Labelled photos from "case-02-heat-network-routing-team-35", an image-classification folder in macarcls/case-02-heat-network-routing-team-35. The possible labels are: geometry final, junctions, tree groups, tree trunk.

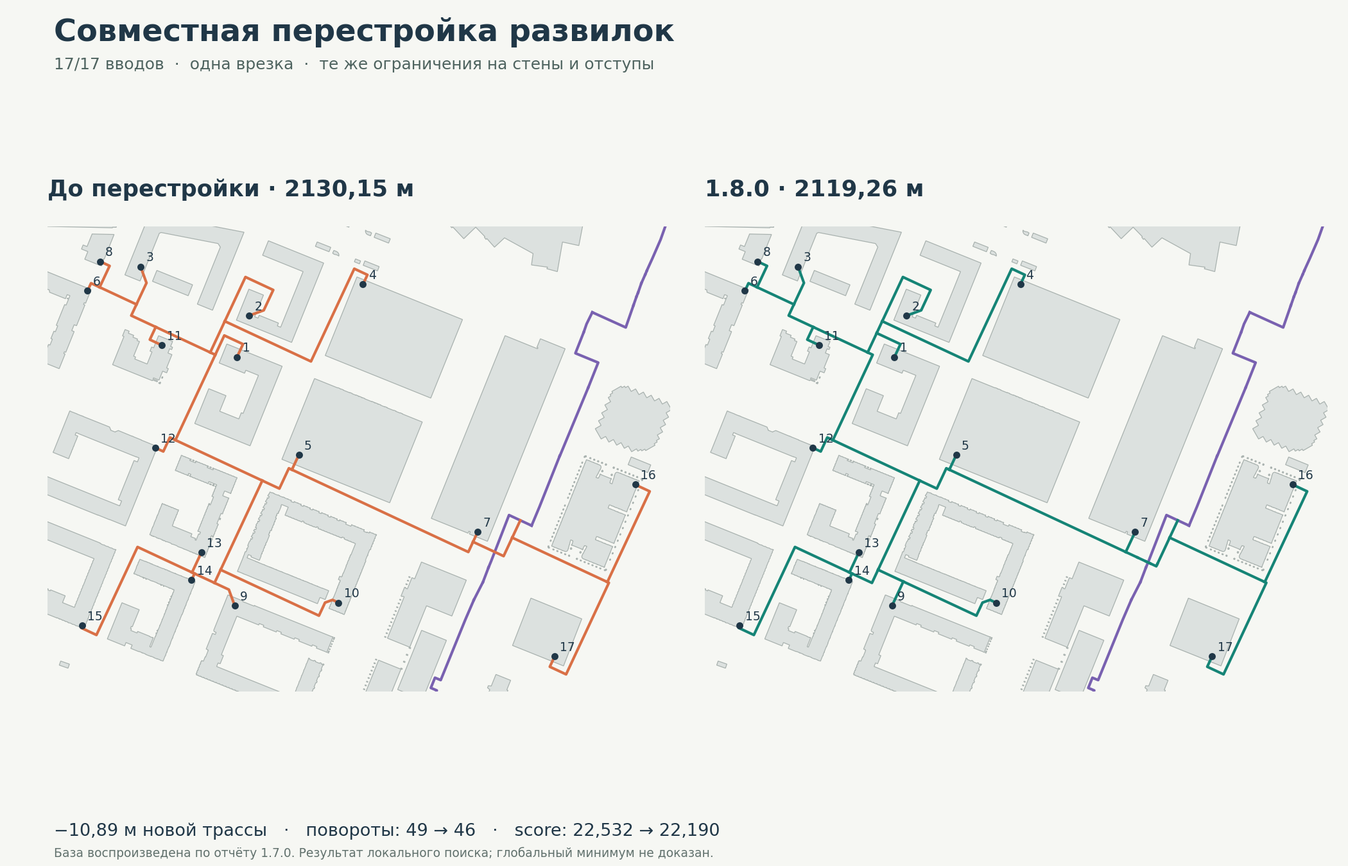
Label: junctions

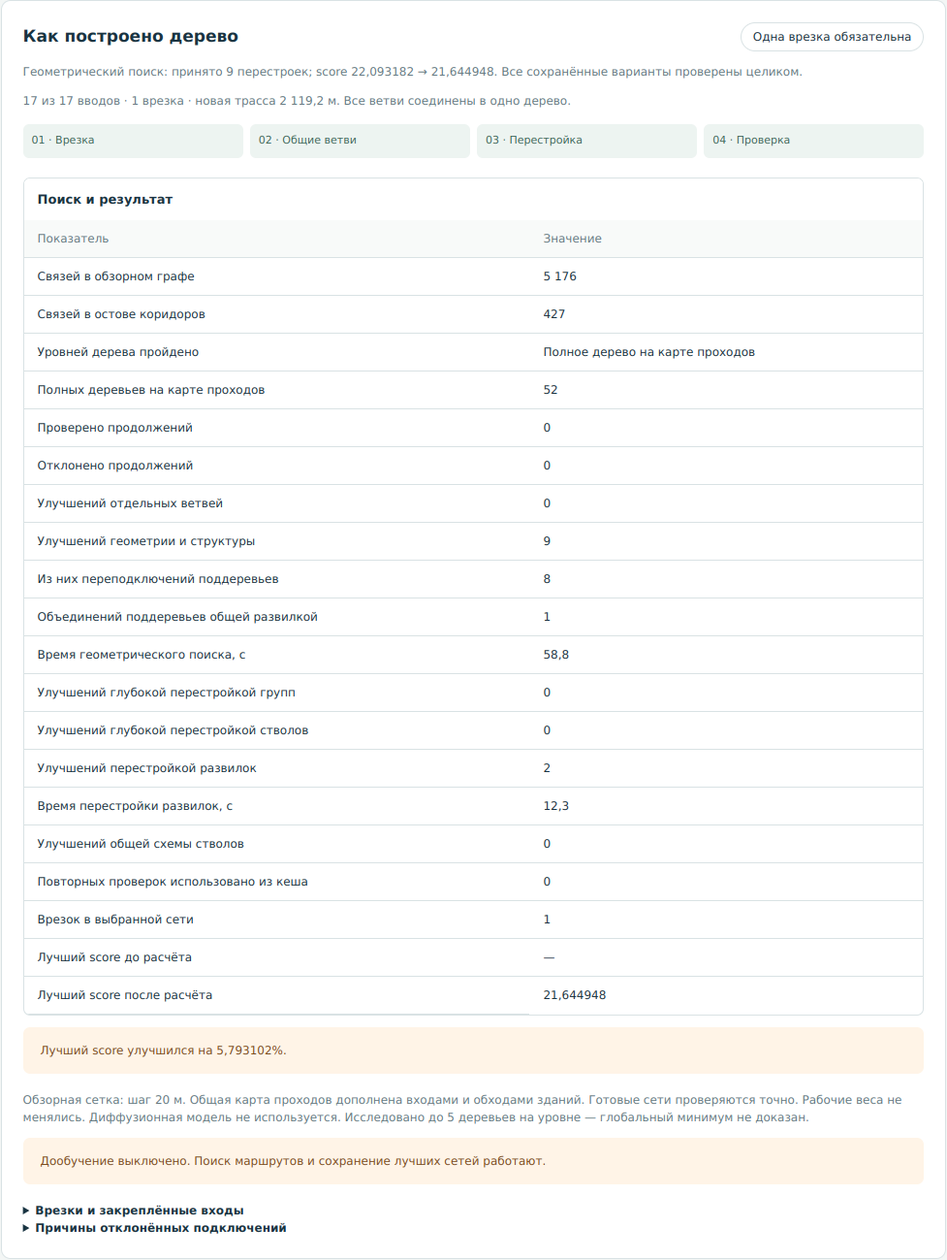
Label: geometry final

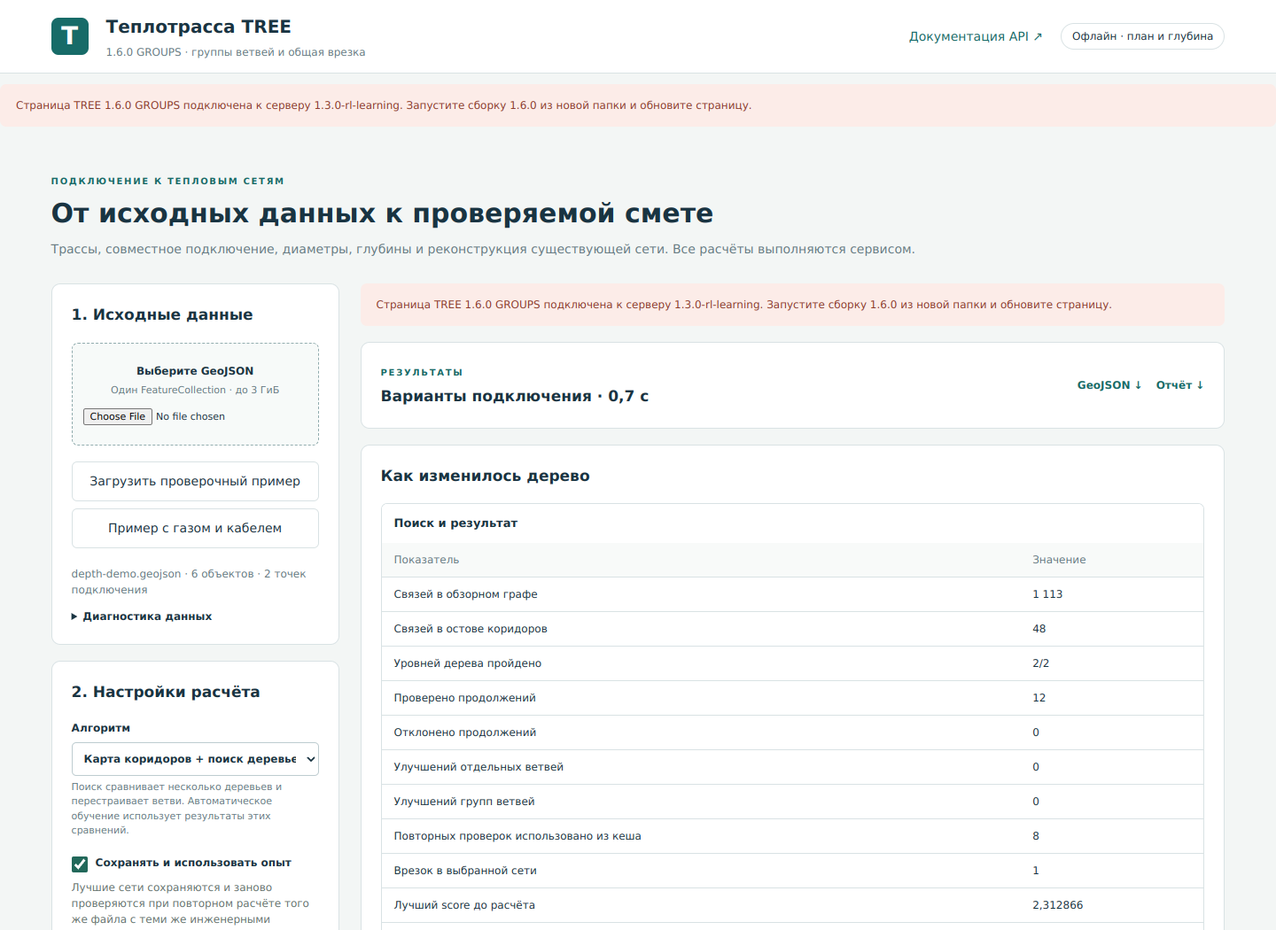
Label: tree groups

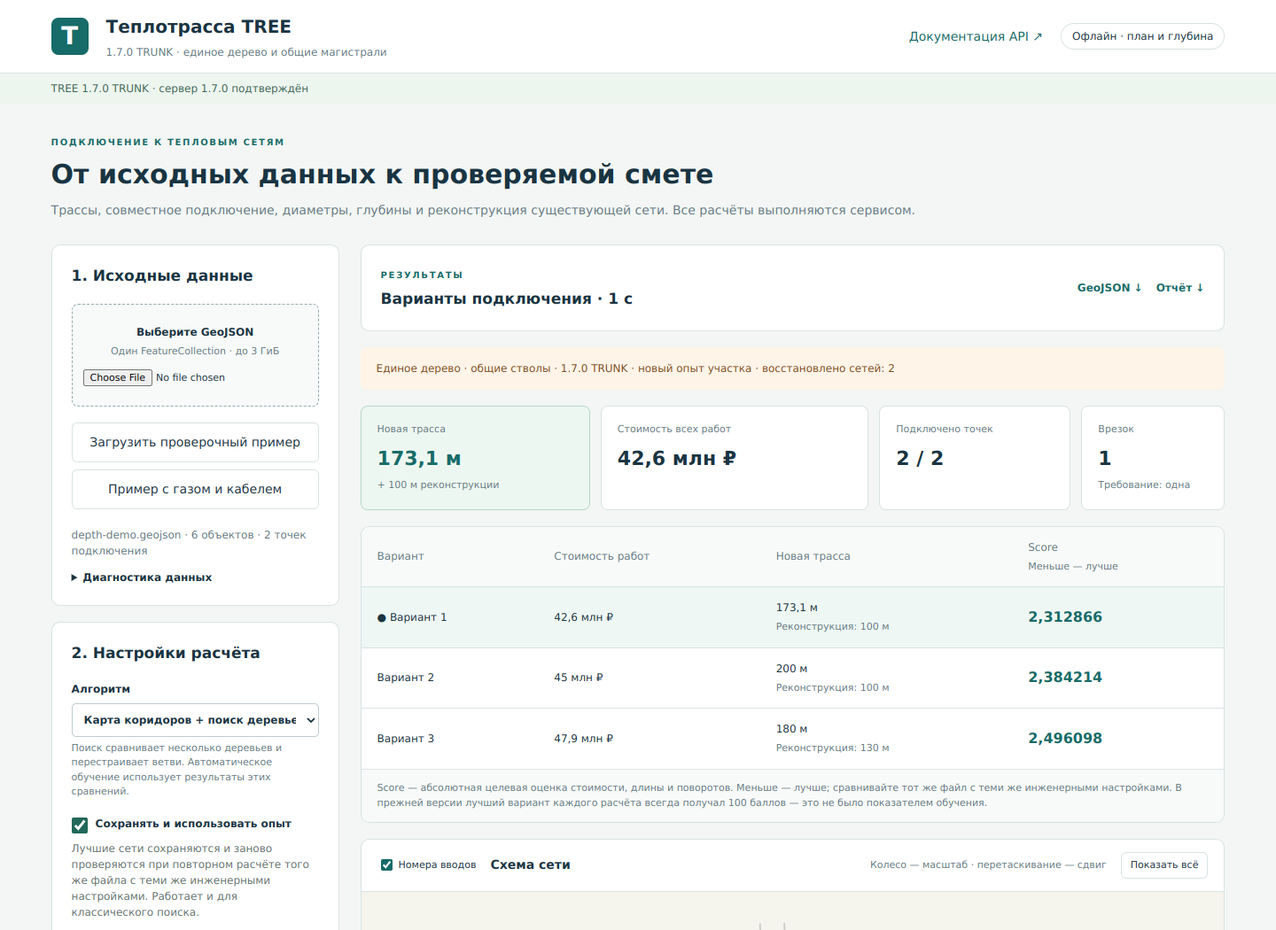
Label: tree trunk

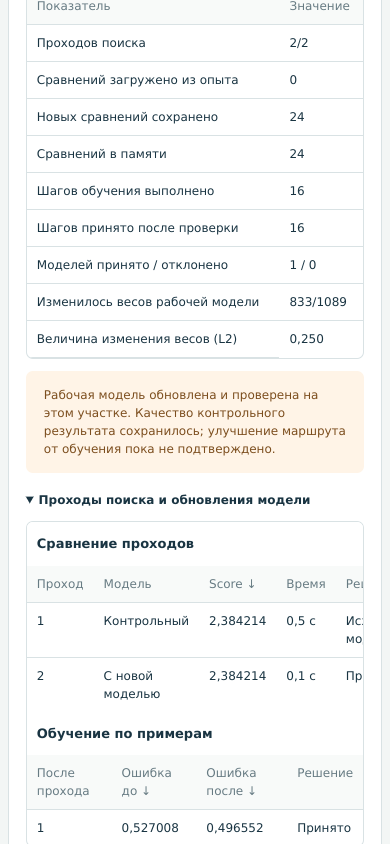
Label: tree groups

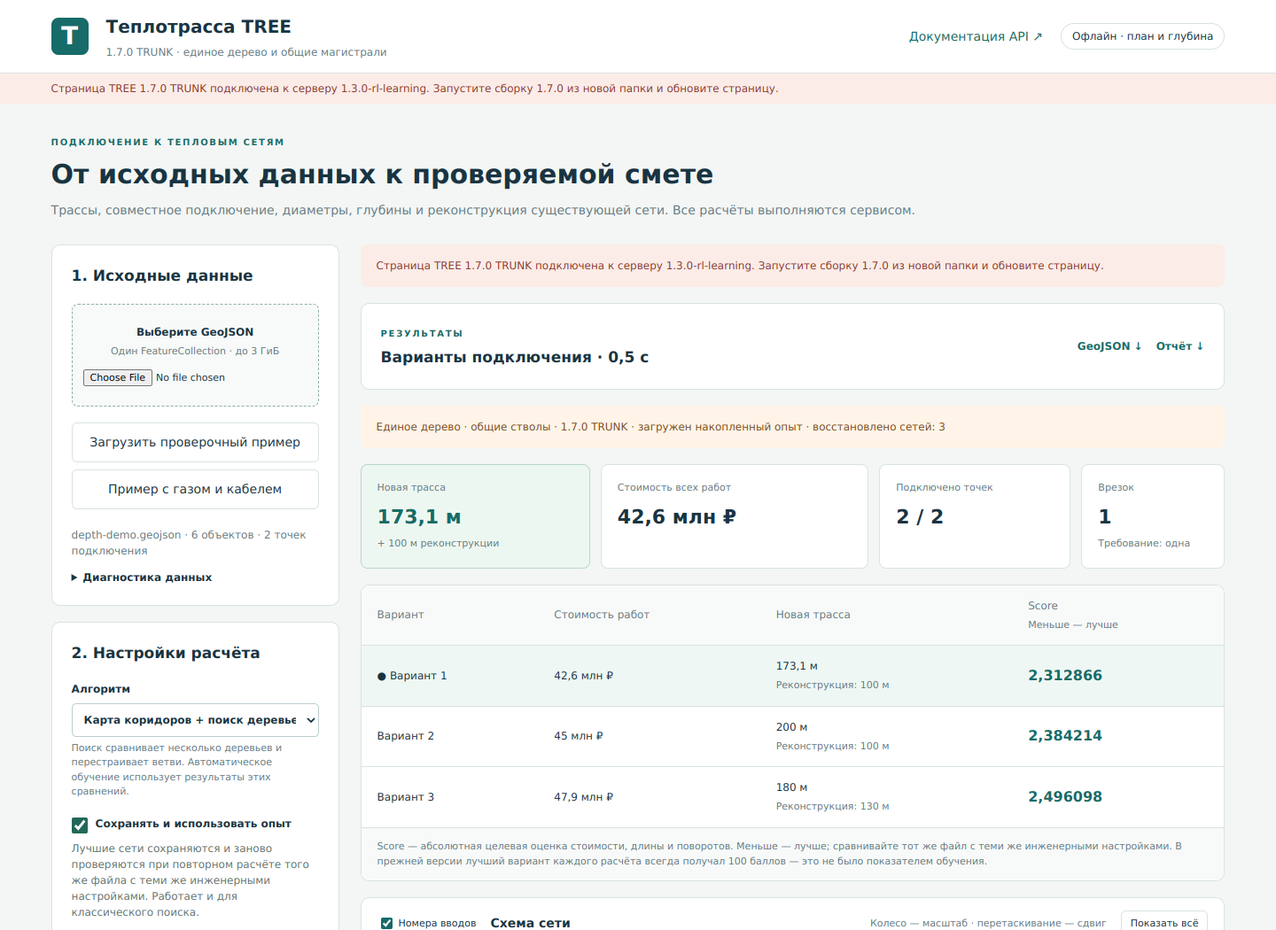
Label: tree trunk
